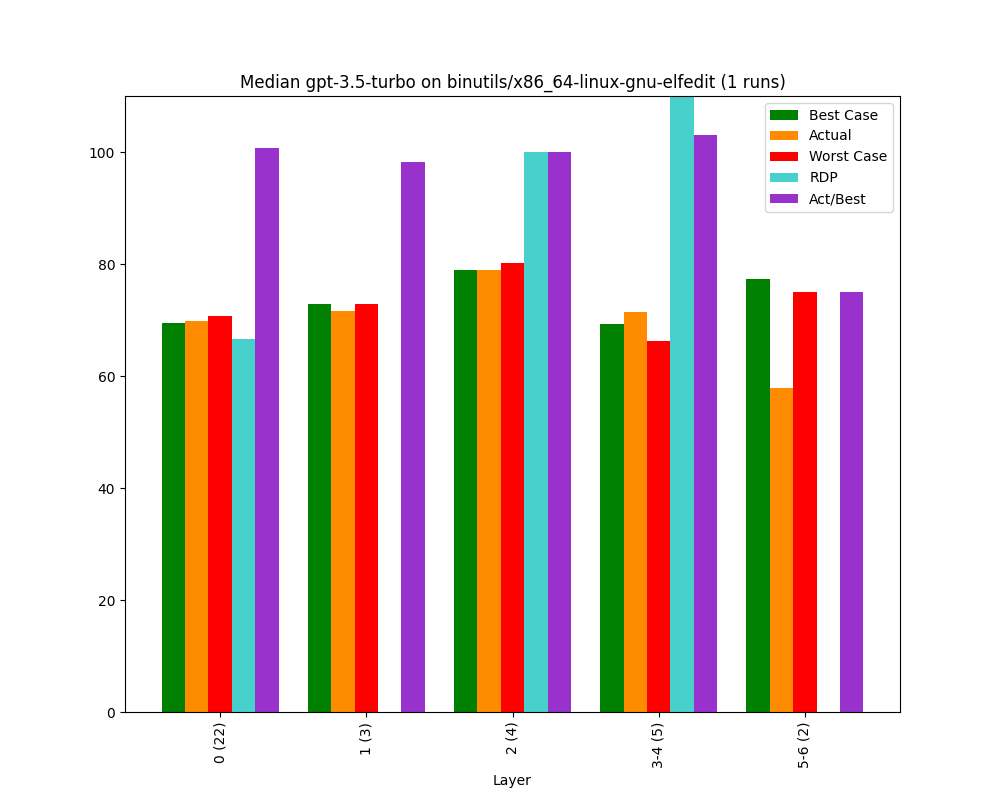

Values plotted in this chart, from the file beside it:
, Bucket, Layer, Actual, Best Case, Worst Case, Act/Best, Act vs Best (direct), RDP, Change, Counted Actual, Counted Best, Counted Worst
0, 0, 0 (22), 69.87, 69.41, 70.77, 100.7, 97.33, 66.63, 69.87, 22.0, 22.0, 22.0
1, 1, 1 (3), 71.53, 72.88, 72.88, 98.15, 89.39, -inf, 2.38, 3.0, 3.0, 3.0
2, 2, 2 (4), 78.99, 78.99, 80.24, 100.0, 97.5, 100.0, 10.43, 4.0, 4.0, 4.0
3, 3, 3-4 (5), 71.47, 69.32, 66.27, 103.1, 97.25, 170.3, -9.52, 5.0, 5.0, 5.0
4, 4, 5-6 (2), 57.9, 77.27, 75.0, 74.93, 80.52, -752.4, -18.99, 2.0, 2.0, 2.0
